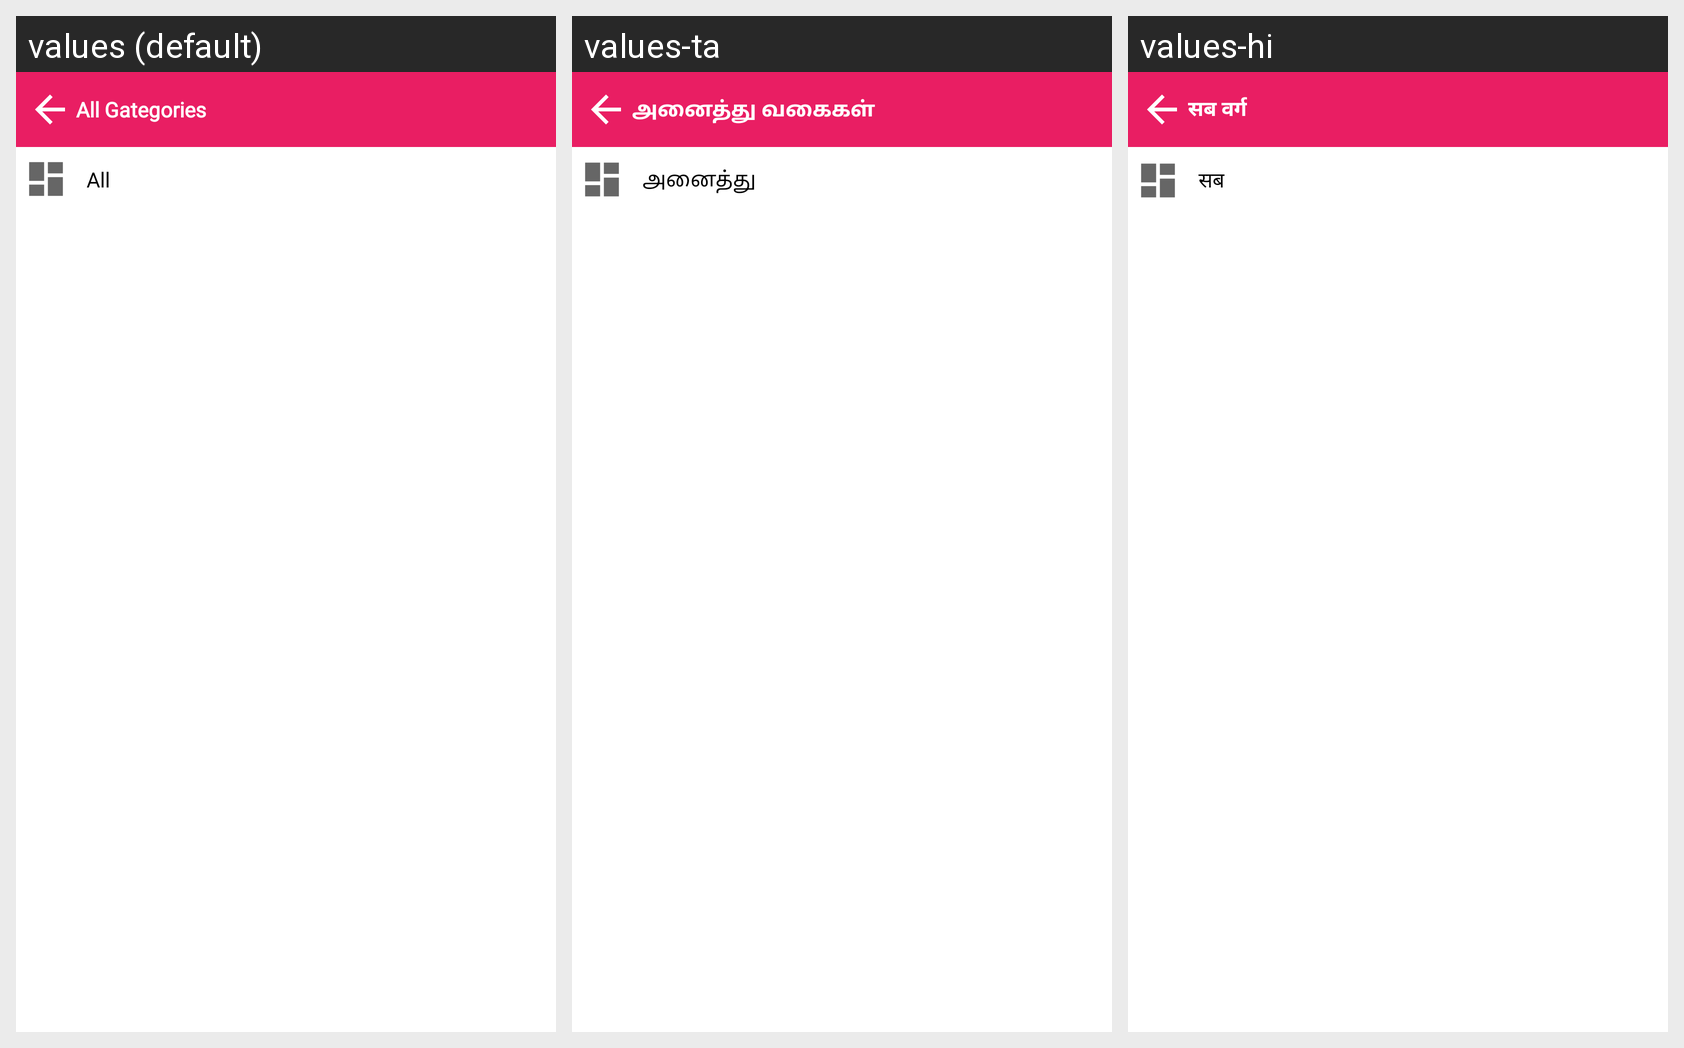

Here is an Android app screen in its default locale and in the app's own translations. Write out the translated-string differences for the strings that appear on this screen.
Android screen res/layout/activity_drawer_all_gategories.xml rendered under 3 locales, left to right: values (default), values-ta, values-hi. Device: Nexus 5 (rendered at 1080×1920; each locale shown at half size, 540×960, under a caption strip naming it); theme Theme.AppCompat.Light.NoActionBar.
Strings drawn on this screen, with the default value and each locale's value (text and hints the layout hard-codes, and strings that could not be matched under every locale, appear in the picture but are not listed):

all_gategories
  values: All Gategories
  values-ta: அனைத்து வகைகள்
  values-hi: सब वर्ग

all
  values: All
  values-ta: அனைத்து
  values-hi: सब
